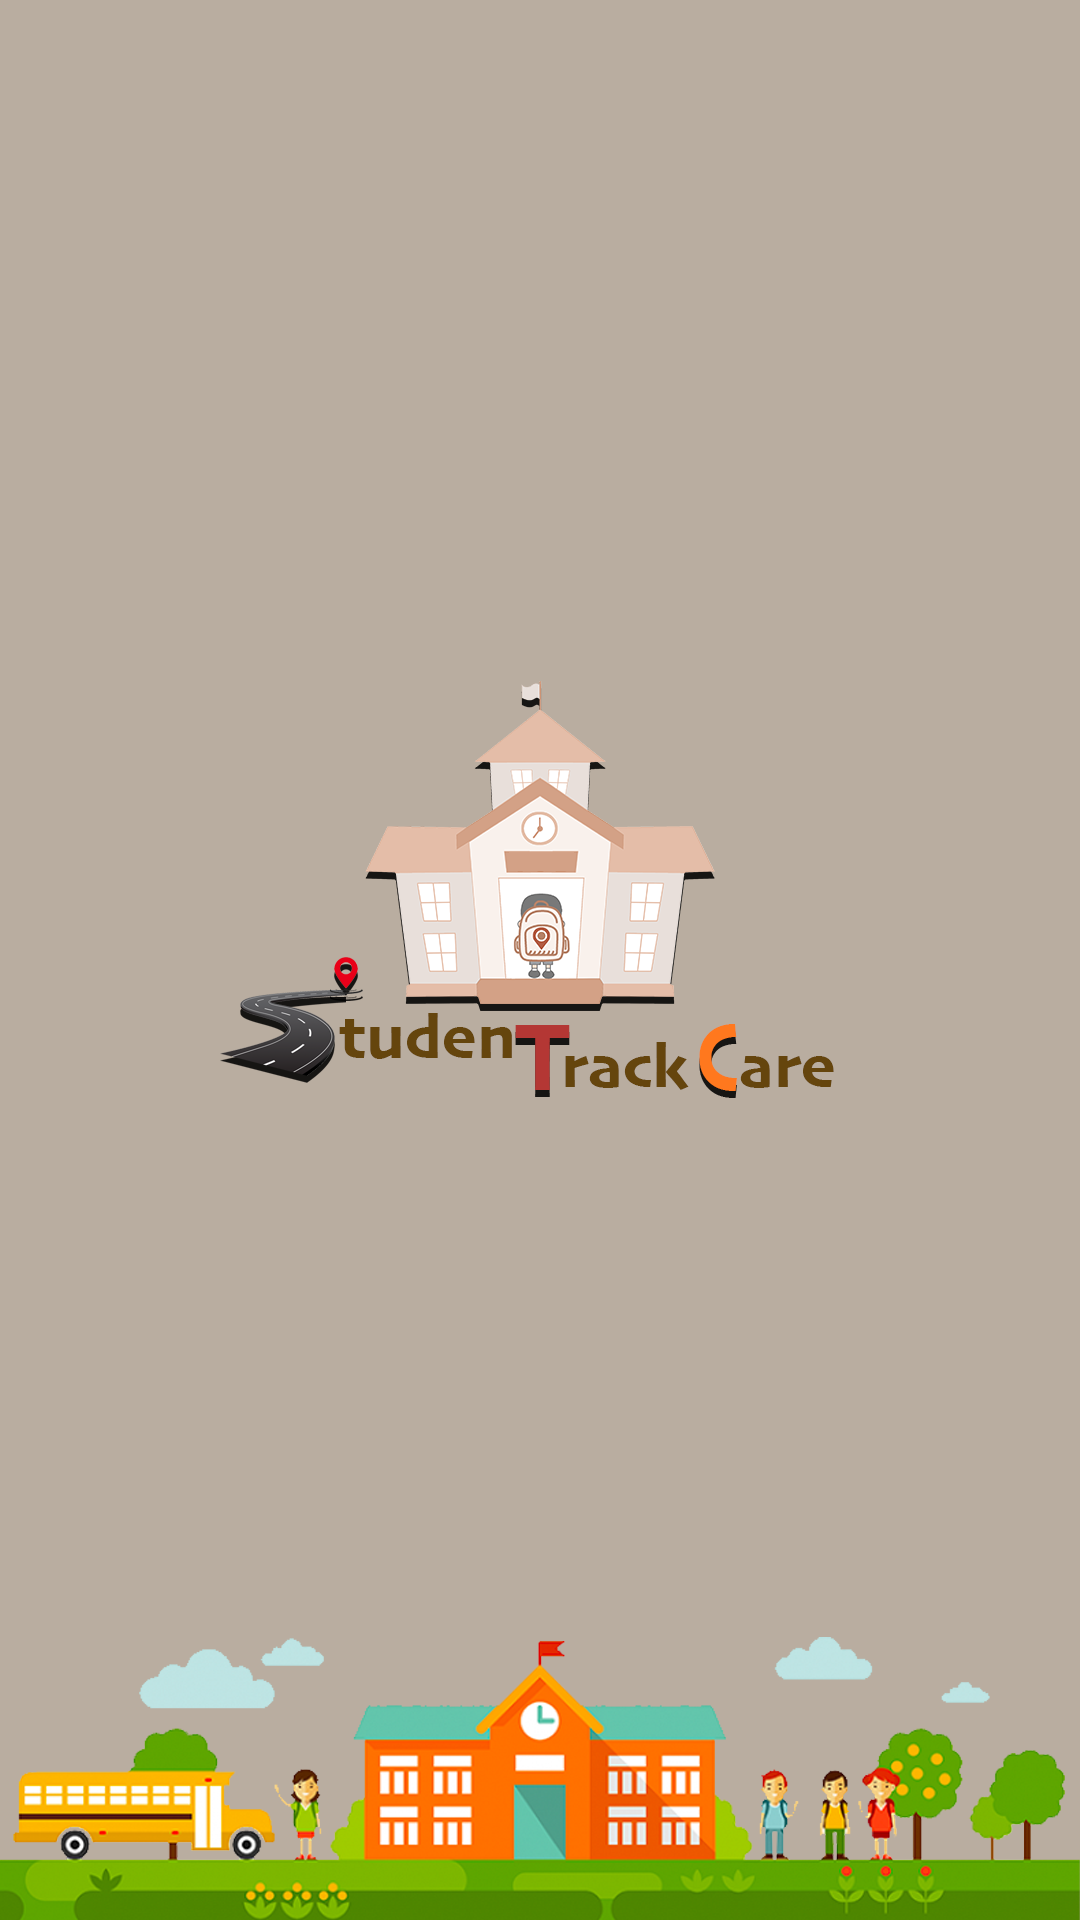

Layout XML and referenced resources for this Android screen:
<!-- AndroidManifest.xml: application theme AppTheme -->
<!-- res/layout/activity_startapplication.xml -->
<?xml version="1.0" encoding="utf-8"?>
<androidx.constraintlayout.widget.ConstraintLayout xmlns:android="http://schemas.android.com/apk/res/android"
    xmlns:app="http://schemas.android.com/apk/res-auto"
    xmlns:tools="http://schemas.android.com/tools"
    android:layout_width="match_parent"
    android:layout_height="match_parent"
    android:background="@drawable/startapp"
    tools:context=".startapplication">

</androidx.constraintlayout.widget.ConstraintLayout>
<!-- resources referenced by this layout -->
<resources>
  <!-- drawable startapp: png bitmap (drawable-v24, 244605 bytes) -->
  <style name="AppTheme" parent="Theme.AppCompat.Light.DarkActionBar">
          
          <item name="colorPrimary">@color/colorPrimary</item>
          <item name="colorPrimaryDark">@color/colorPrimaryDark</item>
          <item name="colorAccent">@color/colorAccent</item>
      </style>
  <color name="colorPrimary">#81501B</color>
  <color name="colorPrimaryDark">#573000</color>
  <color name="colorAccent">#FF5722</color>
</resources>
